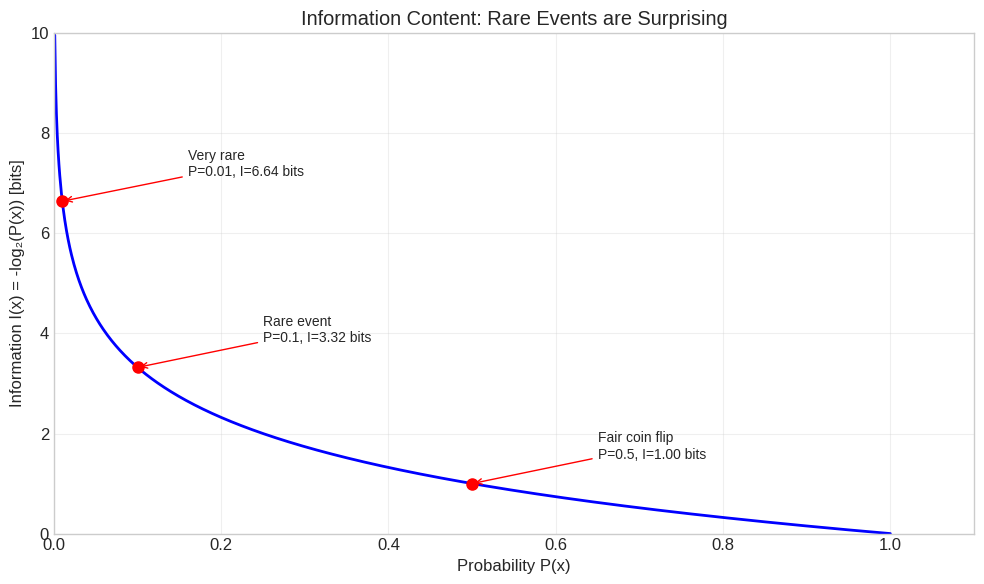
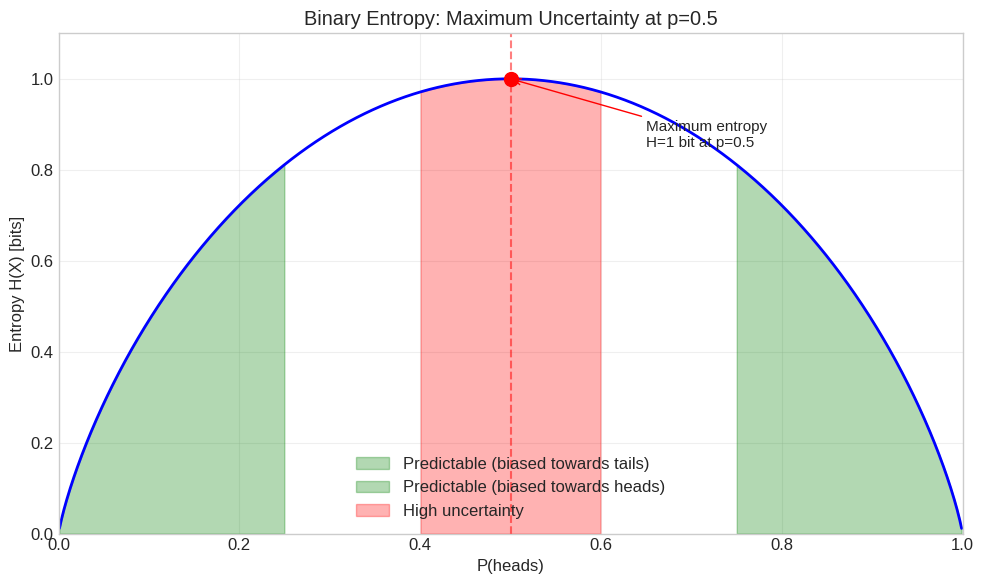
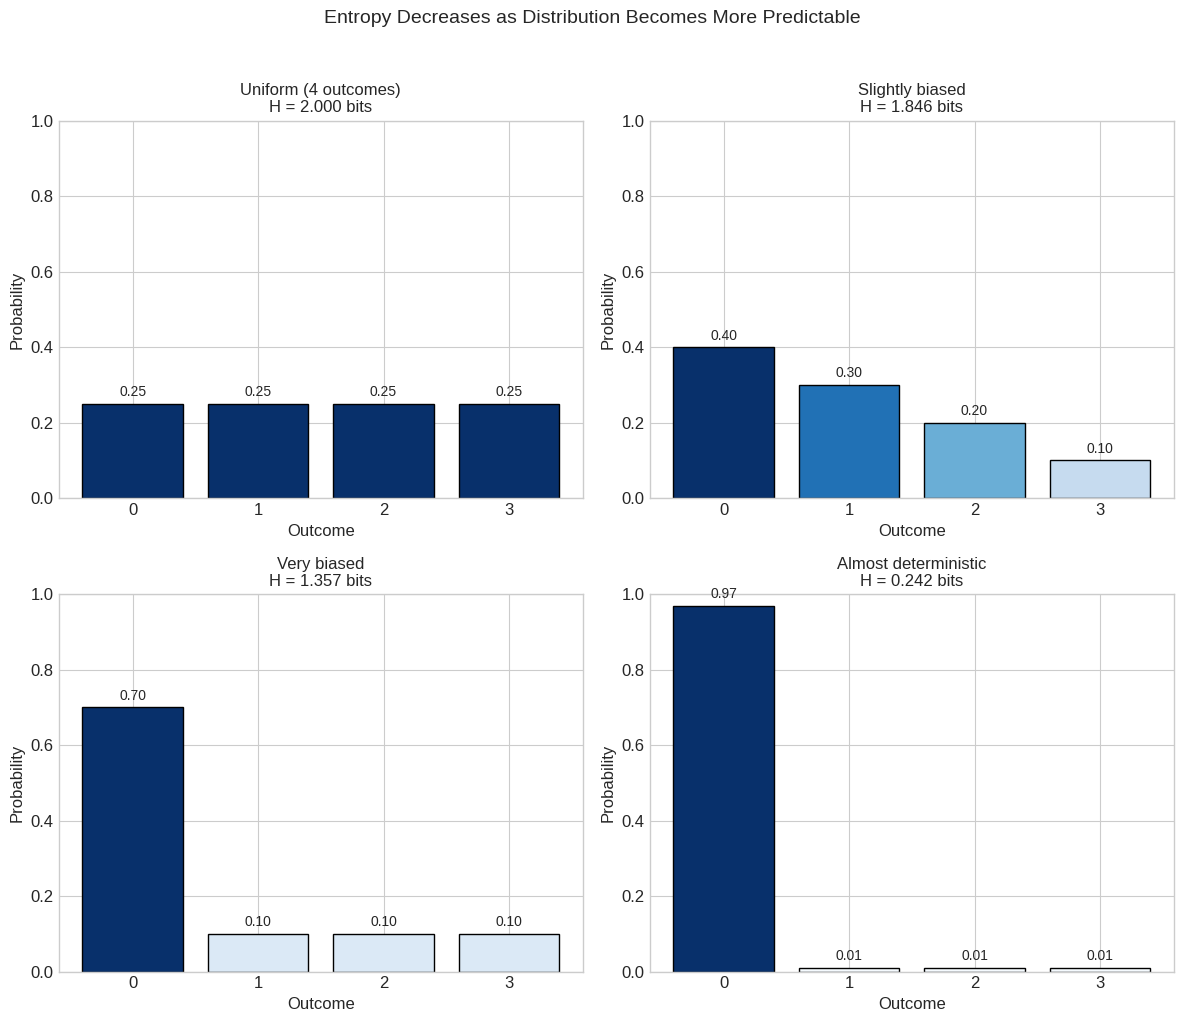
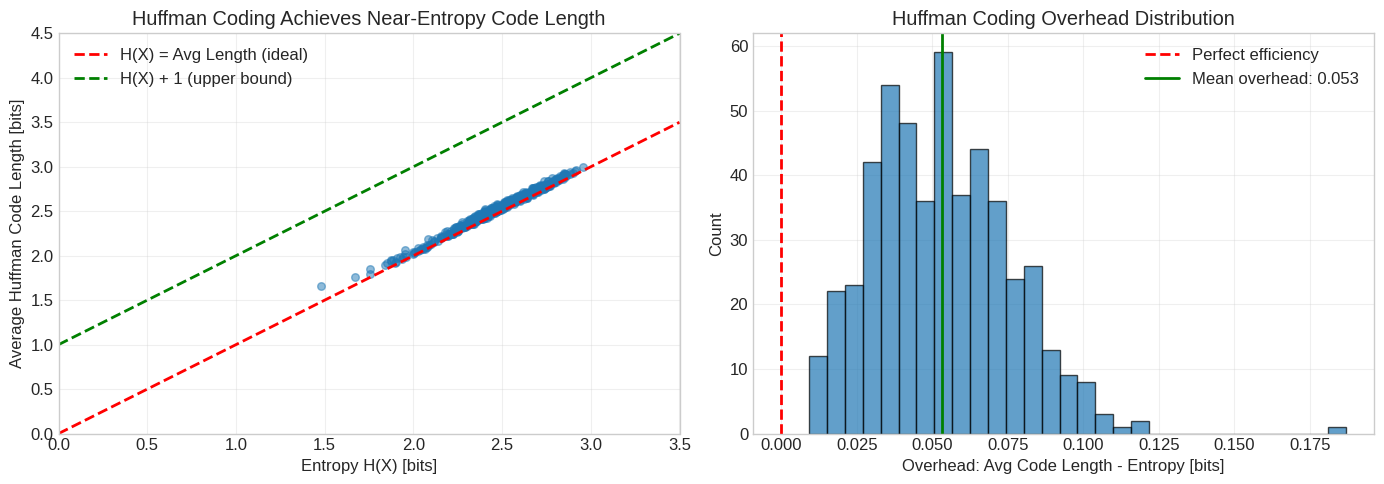
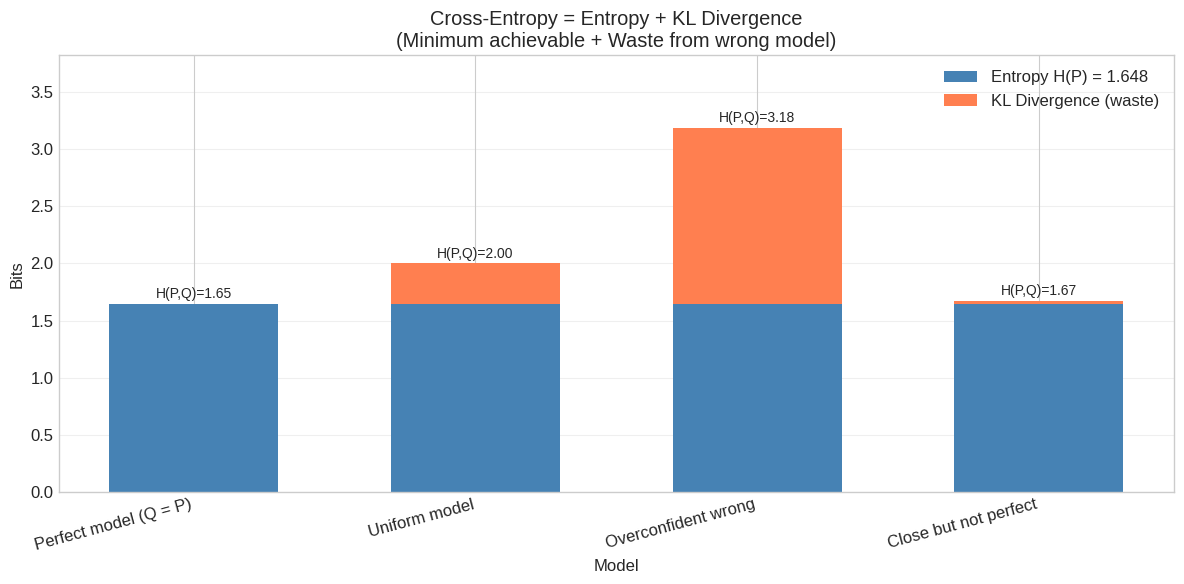
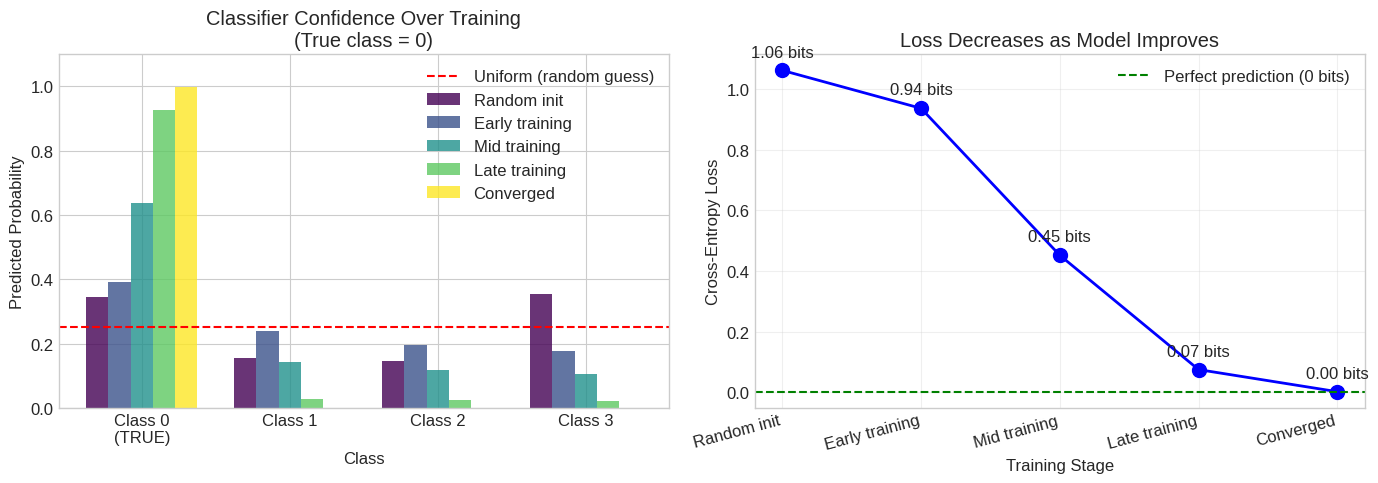
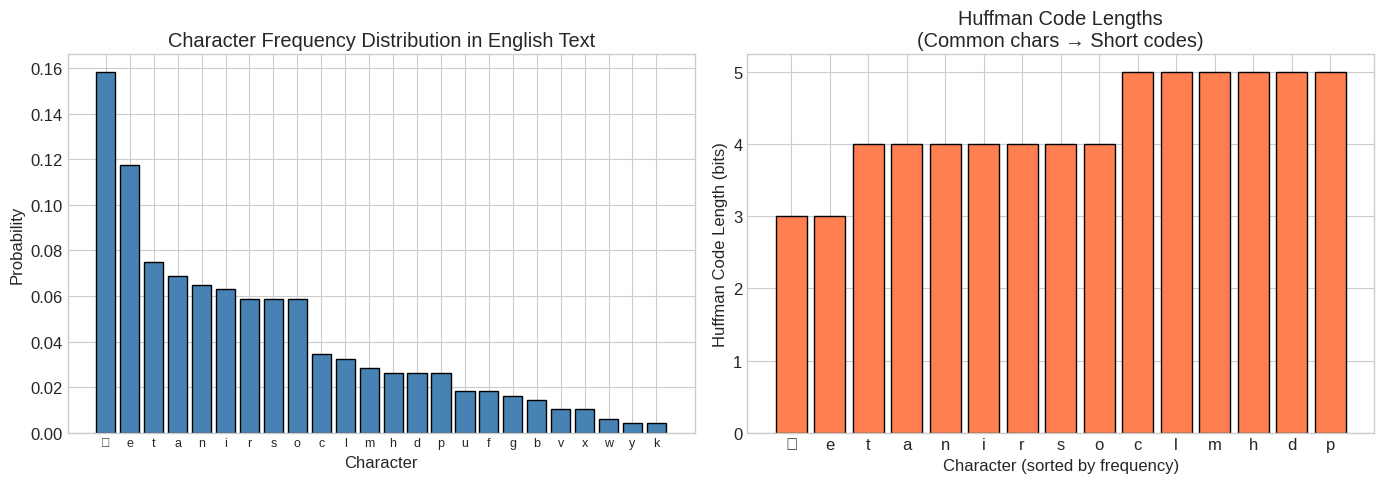

These charts were generated, in order, by the following Python code:
import numpy as np
import matplotlib.pyplot as plt
from collections import Counter
import heapq
from dataclasses import dataclass, field
from typing import Optional, Dict

plt.style.use('seaborn-v0_8-whitegrid')
plt.rcParams['figure.figsize'] = (10, 6)
plt.rcParams['font.size'] = 12

def information_content(p: float) -> float:
    """Calculate information content in bits."""
    if p <= 0:
        return float('inf')
    if p >= 1:
        return 0
    return -np.log2(p)

# Visualize information content vs probability
probabilities = np.linspace(0.001, 1, 1000)
information = -np.log2(probabilities)

fig, ax = plt.subplots(figsize=(10, 6))
ax.plot(probabilities, information, 'b-', linewidth=2)
ax.set_xlabel('Probability P(x)')
ax.set_ylabel('Information I(x) = -log₂(P(x)) [bits]')
ax.set_title('Information Content: Rare Events are Surprising')

# Add annotations for specific points
examples = [(0.5, 'Fair coin flip'), (0.1, 'Rare event'), (0.01, 'Very rare')]
for p, label in examples:
    info = information_content(p)
    ax.annotate(f'{label}\nP={p}, I={info:.2f} bits', 
                xy=(p, info), xytext=(p+0.15, info+0.5),
                arrowprops=dict(arrowstyle='->', color='red'),
                fontsize=10)
    ax.plot(p, info, 'ro', markersize=8)

ax.set_xlim(0, 1.1)
ax.set_ylim(0, 10)
ax.grid(True, alpha=0.3)
plt.tight_layout()
plt.show()

def entropy(probs: np.ndarray) -> float:
    """Calculate entropy of a discrete distribution."""
    probs = np.array(probs)
    probs = probs[probs > 0]  # Avoid log(0)
    return -np.sum(probs * np.log2(probs))

# Binary entropy function H(p) for a coin with P(heads) = p
def binary_entropy(p: float) -> float:
    if p <= 0 or p >= 1:
        return 0
    return -p * np.log2(p) - (1-p) * np.log2(1-p)

# Plot binary entropy
p_values = np.linspace(0.001, 0.999, 1000)
h_values = [binary_entropy(p) for p in p_values]

fig, ax = plt.subplots(figsize=(10, 6))
ax.plot(p_values, h_values, 'b-', linewidth=2)
ax.set_xlabel('P(heads)')
ax.set_ylabel('Entropy H(X) [bits]')
ax.set_title('Binary Entropy: Maximum Uncertainty at p=0.5')

# Mark maximum
ax.axvline(x=0.5, color='r', linestyle='--', alpha=0.5)
ax.plot(0.5, 1.0, 'ro', markersize=10)
ax.annotate('Maximum entropy\nH=1 bit at p=0.5', xy=(0.5, 1), xytext=(0.65, 0.85),
            arrowprops=dict(arrowstyle='->', color='red'), fontsize=11)

# Add interpretation regions
ax.fill_between(p_values[:250], h_values[:250], alpha=0.3, color='green', label='Predictable (biased towards tails)')
ax.fill_between(p_values[750:], h_values[750:], alpha=0.3, color='green', label='Predictable (biased towards heads)')
ax.fill_between(p_values[400:600], h_values[400:600], alpha=0.3, color='red', label='High uncertainty')

ax.set_xlim(0, 1)
ax.set_ylim(0, 1.1)
ax.legend()
ax.grid(True, alpha=0.3)
plt.tight_layout()
plt.show()

# Compare entropy of different distributions
distributions = {
    'Uniform (4 outcomes)': [0.25, 0.25, 0.25, 0.25],
    'Slightly biased': [0.4, 0.3, 0.2, 0.1],
    'Very biased': [0.7, 0.1, 0.1, 0.1],
    'Almost deterministic': [0.97, 0.01, 0.01, 0.01]
}

fig, axes = plt.subplots(2, 2, figsize=(12, 10))
axes = axes.flatten()

for ax, (name, probs) in zip(axes, distributions.items()):
    h = entropy(probs)
    colors = plt.cm.Blues(np.array(probs) / max(probs))
    bars = ax.bar(range(len(probs)), probs, color=colors, edgecolor='black')
    ax.set_title(f'{name}\nH = {h:.3f} bits', fontsize=12)
    ax.set_xlabel('Outcome')
    ax.set_ylabel('Probability')
    ax.set_ylim(0, 1)
    ax.set_xticks(range(len(probs)))
    
    # Add probability labels on bars
    for i, (bar, p) in enumerate(zip(bars, probs)):
        ax.text(bar.get_x() + bar.get_width()/2, bar.get_height() + 0.02, 
                f'{p:.2f}', ha='center', fontsize=10)

plt.suptitle('Entropy Decreases as Distribution Becomes More Predictable', fontsize=14, y=1.02)
plt.tight_layout()
plt.show()

print("\nEntropy comparison:")
print(f"Maximum possible (uniform over 4): {np.log2(4):.3f} bits")
for name, probs in distributions.items():
    print(f"{name}: {entropy(probs):.3f} bits")

@dataclass(order=True)
class HuffmanNode:
    """Node in a Huffman tree."""
    prob: float
    symbol: Optional[str] = field(compare=False, default=None)
    left: Optional['HuffmanNode'] = field(compare=False, default=None)
    right: Optional['HuffmanNode'] = field(compare=False, default=None)
    
    def is_leaf(self) -> bool:
        return self.symbol is not None


def build_huffman_tree(symbol_probs: Dict[str, float]) -> HuffmanNode:
    """Build Huffman tree from symbol probabilities."""
    # Create leaf nodes
    heap = [HuffmanNode(prob=p, symbol=s) for s, p in symbol_probs.items()]
    heapq.heapify(heap)
    
    # Build tree
    while len(heap) > 1:
        left = heapq.heappop(heap)
        right = heapq.heappop(heap)
        merged = HuffmanNode(
            prob=left.prob + right.prob,
            left=left,
            right=right
        )
        heapq.heappush(heap, merged)
    
    return heap[0]


def get_huffman_codes(root: HuffmanNode, prefix: str = '') -> Dict[str, str]:
    """Extract codes from Huffman tree."""
    if root.is_leaf():
        return {root.symbol: prefix or '0'}  # Handle single symbol case
    
    codes = {}
    if root.left:
        codes.update(get_huffman_codes(root.left, prefix + '0'))
    if root.right:
        codes.update(get_huffman_codes(root.right, prefix + '1'))
    return codes


def average_code_length(codes: Dict[str, str], probs: Dict[str, float]) -> float:
    """Calculate average code length."""
    return sum(len(codes[s]) * p for s, p in probs.items())

# Example: Weather forecasts
weather_probs = {
    '☀️ Sunny': 0.5,
    '☁️ Cloudy': 0.25,
    '🌧️ Rainy': 0.125,
    '❄️ Snowy': 0.125
}

# Build Huffman tree and get codes
tree = build_huffman_tree(weather_probs)
codes = get_huffman_codes(tree)

# Calculate metrics
h = entropy(list(weather_probs.values()))
avg_len = average_code_length(codes, weather_probs)

print("Weather Forecast Huffman Coding")
print("=" * 50)
print(f"{'Symbol':<15} {'Probability':<12} {'Code':<10} {'Code Length'}")
print("-" * 50)
for symbol, prob in sorted(weather_probs.items(), key=lambda x: -x[1]):
    code = codes[symbol]
    print(f"{symbol:<15} {prob:<12.3f} {code:<10} {len(code)}")
print("-" * 50)
print(f"\nEntropy H(X): {h:.4f} bits")
print(f"Average code length: {avg_len:.4f} bits")
print(f"Efficiency: {h/avg_len*100:.2f}%")

# Visualize Huffman coding efficiency across different distributions
def analyze_huffman_efficiency(n_symbols: int, n_trials: int = 100):
    """Compare Huffman code length to entropy for random distributions."""
    entropies = []
    avg_lengths = []
    
    for _ in range(n_trials):
        # Generate random probability distribution
        raw = np.random.exponential(1, n_symbols)
        probs = raw / raw.sum()
        
        symbol_probs = {str(i): p for i, p in enumerate(probs)}
        tree = build_huffman_tree(symbol_probs)
        codes = get_huffman_codes(tree)
        
        entropies.append(entropy(probs))
        avg_lengths.append(average_code_length(codes, symbol_probs))
    
    return np.array(entropies), np.array(avg_lengths)

# Run analysis
entropies, avg_lengths = analyze_huffman_efficiency(8, 500)

fig, axes = plt.subplots(1, 2, figsize=(14, 5))

# Scatter plot
ax = axes[0]
ax.scatter(entropies, avg_lengths, alpha=0.5, s=30)
ax.plot([0, 3.5], [0, 3.5], 'r--', linewidth=2, label='H(X) = Avg Length (ideal)')
ax.plot([0, 3.5], [1, 4.5], 'g--', linewidth=2, label='H(X) + 1 (upper bound)')
ax.set_xlabel('Entropy H(X) [bits]')
ax.set_ylabel('Average Huffman Code Length [bits]')
ax.set_title('Huffman Coding Achieves Near-Entropy Code Length')
ax.legend()
ax.set_xlim(0, 3.5)
ax.set_ylim(0, 4.5)
ax.grid(True, alpha=0.3)

# Efficiency histogram
ax = axes[1]
overhead = avg_lengths - entropies
ax.hist(overhead, bins=30, edgecolor='black', alpha=0.7)
ax.axvline(x=0, color='r', linestyle='--', linewidth=2, label='Perfect efficiency')
ax.axvline(x=overhead.mean(), color='g', linestyle='-', linewidth=2, label=f'Mean overhead: {overhead.mean():.3f}')
ax.set_xlabel('Overhead: Avg Code Length - Entropy [bits]')
ax.set_ylabel('Count')
ax.set_title('Huffman Coding Overhead Distribution')
ax.legend()
ax.grid(True, alpha=0.3)

plt.tight_layout()
plt.show()

print(f"\nHuffman coding overhead statistics:")
print(f"Mean overhead: {overhead.mean():.4f} bits")
print(f"Max overhead: {overhead.max():.4f} bits")
print(f"Shannon's theorem guarantees overhead < 1 bit")

def cross_entropy(p: np.ndarray, q: np.ndarray) -> float:
    """Calculate cross-entropy H(P, Q)."""
    p, q = np.array(p), np.array(q)
    # Add small epsilon to avoid log(0)
    q = np.clip(q, 1e-10, 1)
    return -np.sum(p * np.log2(q))

def kl_divergence(p: np.ndarray, q: np.ndarray) -> float:
    """Calculate KL divergence D_KL(P || Q)."""
    return cross_entropy(p, q) - entropy(p)

# True distribution (what nature generates)
p_true = np.array([0.5, 0.3, 0.15, 0.05])

# Model distributions (what we predict)
models = {
    'Perfect model (Q = P)': p_true.copy(),
    'Uniform model': np.array([0.25, 0.25, 0.25, 0.25]),
    'Overconfident wrong': np.array([0.1, 0.1, 0.1, 0.7]),
    'Close but not perfect': np.array([0.45, 0.35, 0.12, 0.08])
}

print("Cross-Entropy Analysis")
print("=" * 60)
print(f"True distribution P: {p_true}")
print(f"Entropy H(P): {entropy(p_true):.4f} bits")
print("\n" + "-" * 60)

results = []
for name, q in models.items():
    h_pq = cross_entropy(p_true, q)
    kl = kl_divergence(p_true, q)
    results.append((name, h_pq, kl))
    print(f"\n{name}")
    print(f"  Q: {q}")
    print(f"  Cross-entropy H(P,Q): {h_pq:.4f} bits")
    print(f"  KL divergence D_KL(P||Q): {kl:.4f} bits")
    print(f"  Extra bits wasted: {kl:.4f}")

# Visualize cross-entropy decomposition
fig, ax = plt.subplots(figsize=(12, 6))

names = [r[0] for r in results]
cross_entropies = [r[1] for r in results]
kl_divs = [r[2] for r in results]
h_p = entropy(p_true)

x = np.arange(len(names))
width = 0.6

# Stacked bar chart
bars1 = ax.bar(x, [h_p]*len(names), width, label=f'Entropy H(P) = {h_p:.3f}', color='steelblue')
bars2 = ax.bar(x, kl_divs, width, bottom=[h_p]*len(names), label='KL Divergence (waste)', color='coral')

ax.set_xlabel('Model')
ax.set_ylabel('Bits')
ax.set_title('Cross-Entropy = Entropy + KL Divergence\n(Minimum achievable + Waste from wrong model)')
ax.set_xticks(x)
ax.set_xticklabels(names, rotation=15, ha='right')
ax.legend()

# Add value labels
for i, (ce, kl) in enumerate(zip(cross_entropies, kl_divs)):
    ax.text(i, ce + 0.05, f'H(P,Q)={ce:.2f}', ha='center', fontsize=10)

ax.set_ylim(0, max(cross_entropies) * 1.2)
ax.grid(True, alpha=0.3, axis='y')
plt.tight_layout()
plt.show()

def softmax(logits: np.ndarray) -> np.ndarray:
    """Compute softmax probabilities."""
    exp_logits = np.exp(logits - np.max(logits))  # Numerical stability
    return exp_logits / exp_logits.sum()

def cross_entropy_loss(y_true: int, y_pred: np.ndarray) -> float:
    """Cross-entropy loss for classification."""
    return -np.log(y_pred[y_true] + 1e-10)

# Simulate a classifier's predictions during training
n_classes = 4
true_label = 0  # The correct class

# Simulate logits at different training stages
training_stages = {
    'Random init': np.random.randn(n_classes),
    'Early training': np.array([1.0, 0.5, 0.3, 0.2]),
    'Mid training': np.array([2.0, 0.5, 0.3, 0.2]),
    'Late training': np.array([4.0, 0.5, 0.3, 0.2]),
    'Converged': np.array([8.0, 0.5, 0.3, 0.2])
}

fig, axes = plt.subplots(1, 2, figsize=(14, 5))

# Left plot: probability distributions
ax = axes[0]
x = np.arange(n_classes)
width = 0.15

colors = plt.cm.viridis(np.linspace(0, 1, len(training_stages)))
losses = []

for i, (stage, logits) in enumerate(training_stages.items()):
    probs = softmax(logits)
    loss = cross_entropy_loss(true_label, probs)
    losses.append(loss)
    ax.bar(x + i*width, probs, width, label=f'{stage}', color=colors[i], alpha=0.8)

ax.axhline(y=1/n_classes, color='red', linestyle='--', label='Uniform (random guess)')
ax.set_xlabel('Class')
ax.set_ylabel('Predicted Probability')
ax.set_title('Classifier Confidence Over Training\n(True class = 0)')
ax.set_xticks(x + width*2)
ax.set_xticklabels(['Class 0\n(TRUE)', 'Class 1', 'Class 2', 'Class 3'])
ax.legend(loc='upper right')
ax.set_ylim(0, 1.1)

# Right plot: loss curve
ax = axes[1]
ax.plot(range(len(losses)), losses, 'bo-', linewidth=2, markersize=10)
ax.set_xlabel('Training Stage')
ax.set_ylabel('Cross-Entropy Loss')
ax.set_title('Loss Decreases as Model Improves')
ax.set_xticks(range(len(losses)))
ax.set_xticklabels(list(training_stages.keys()), rotation=15, ha='right')

# Add annotations
for i, (stage, loss) in enumerate(zip(training_stages.keys(), losses)):
    ax.annotate(f'{loss:.2f} bits', (i, loss), textcoords="offset points", 
                xytext=(0, 10), ha='center')

ax.axhline(y=0, color='green', linestyle='--', label='Perfect prediction (0 bits)')
ax.legend()
ax.grid(True, alpha=0.3)

plt.tight_layout()
plt.show()

print("\n🔑 Key Insight:")
print("Cross-entropy loss = bits needed to encode the true label using our model's distribution")
print("Perfect model → 0 bits (we're certain of the right answer)")
print("Uniform model → log₂(n_classes) bits (maximum uncertainty)")

# Analyze entropy of real text
sample_text = """
Machine learning is a subset of artificial intelligence that enables systems to learn 
and improve from experience without being explicitly programmed. Machine learning 
focuses on the development of computer programs that can access data and use it to 
learn for themselves. The process of learning begins with observations or data, such 
as examples, direct experience, or instruction, in order to look for patterns in data 
and make better decisions in the future based on the examples that we provide.
"""

# Character-level analysis
chars = [c.lower() for c in sample_text if c.isalpha() or c == ' ']
char_counts = Counter(chars)
total_chars = len(chars)
char_probs = {c: count/total_chars for c, count in char_counts.items()}

# Calculate entropy
h_chars = entropy(list(char_probs.values()))

# Build Huffman codes
tree = build_huffman_tree(char_probs)
codes = get_huffman_codes(tree)
avg_len = average_code_length(codes, char_probs)

# Compare to fixed-length encoding
n_symbols = len(char_probs)
fixed_len = np.ceil(np.log2(n_symbols))

print("Text Compression Analysis")
print("=" * 50)
print(f"Text length: {total_chars} characters")
print(f"Unique characters: {n_symbols}")
print(f"\nEntropy: {h_chars:.3f} bits/character")
print(f"Huffman average: {avg_len:.3f} bits/character")
print(f"Fixed-length: {fixed_len:.0f} bits/character")
print(f"\nCompression ratio (vs fixed): {fixed_len/avg_len:.2f}x")
print(f"\nTotal bits needed:")
print(f"  Fixed-length: {total_chars * fixed_len:.0f} bits = {total_chars * fixed_len / 8:.0f} bytes")
print(f"  Huffman: {total_chars * avg_len:.0f} bits = {total_chars * avg_len / 8:.0f} bytes")
print(f"  Savings: {(1 - avg_len/fixed_len)*100:.1f}%")

# Visualize character frequency distribution
sorted_chars = sorted(char_probs.items(), key=lambda x: -x[1])

fig, axes = plt.subplots(1, 2, figsize=(14, 5))

# Character frequencies
ax = axes[0]
chars_list = [c if c != ' ' else '␣' for c, _ in sorted_chars]
probs_list = [p for _, p in sorted_chars]
ax.bar(range(len(chars_list)), probs_list, color='steelblue', edgecolor='black')
ax.set_xlabel('Character')
ax.set_ylabel('Probability')
ax.set_title('Character Frequency Distribution in English Text')
ax.set_xticks(range(len(chars_list)))
ax.set_xticklabels(chars_list, fontsize=9)

# Huffman codes
ax = axes[1]
code_lengths = [len(codes[c]) for c, _ in sorted_chars[:15]]
ax.bar(range(len(code_lengths)), code_lengths, color='coral', edgecolor='black')
ax.set_xlabel('Character (sorted by frequency)')
ax.set_ylabel('Huffman Code Length (bits)')
ax.set_title('Huffman Code Lengths\n(Common chars → Short codes)')
ax.set_xticks(range(len(code_lengths)))
ax.set_xticklabels([c if c != ' ' else '␣' for c, _ in sorted_chars[:15]])

plt.tight_layout()
plt.show()

print("\n🔑 Key Insight:")
print("Common characters (space, 'e', 't', 'a') get short codes")
print("Rare characters get longer codes")
print("This is exactly what a good language model learns!")